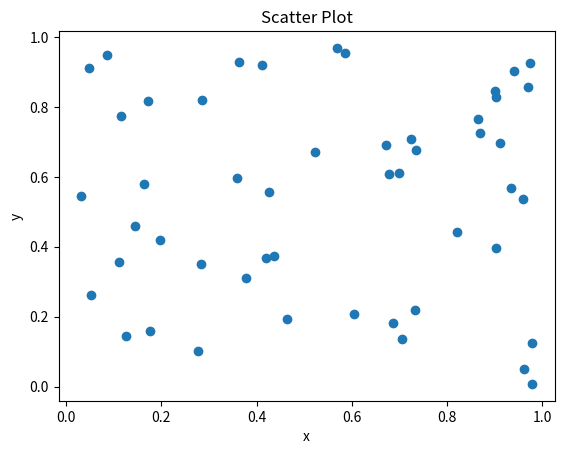

Write the Python code that produced this figure.
import matplotlib.pyplot as plt
import numpy as np

# Exercise 05: Scatter Plot
x = np.random.rand(50) # 50 random x-values between 0 and 1
y = np.random.rand(50) # 50 random y-values between 0 and 1
plt.scatter(x,y)
plt.xlabel("x")
plt.ylabel("y")
plt.title("Scatter Plot")
plt.show()